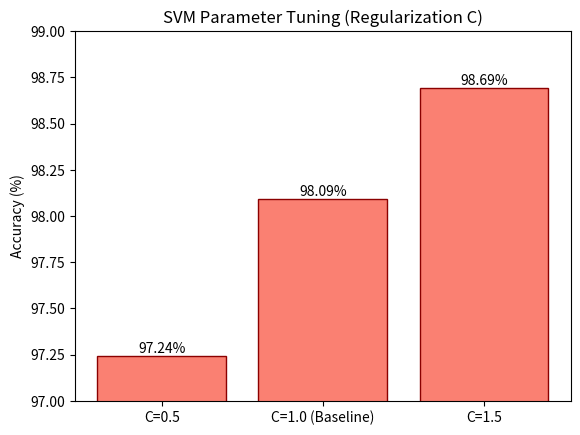

Write Python code to recreate this figure.
import matplotlib.pyplot as plt

def main():
    # rf experimental data
    rf_params = ['n=50', 'n=100 (Baseline)', 'n=150']
    rf_acc = [98.14, 98.12, 98.12]

    # svm experimental data
    svm_params = ['C=0.5', 'C=1.0 (Baseline)', 'C=1.5']
    svm_acc = [97.24, 98.09, 98.69]

    # rf tuning plot
    plt.bar(rf_params, rf_acc, color='skyblue', edgecolor='navy')
    plt.ylim(97.5, 98.5)
    plt.ylabel('Accuracy (%)')
    plt.title('Random Forest Parameter Tuning (n_estimators)')
    for i, v in enumerate(rf_acc):
        plt.text(i, v + 0.01, f"{v}%", ha='center')
    plt.savefig('rf_tuning.png')
    plt.clf()

    # svm tuning plot
    plt.bar(svm_params, svm_acc, color='salmon', edgecolor='darkred')
    plt.ylim(97.0, 99.0)
    plt.ylabel('Accuracy (%)')
    plt.title('SVM Parameter Tuning (Regularization C)')
    for i, v in enumerate(svm_acc):
        plt.text(i, v + 0.02, f"{v}%", ha='center')
    plt.savefig('svm_tuning.png')
    
    # Summary of saved files
    print("\n" + "RESULTS")
    print("\nsaved: rf_tuning.png and svm_tuning.png")

if __name__ == "__main__":
    main()